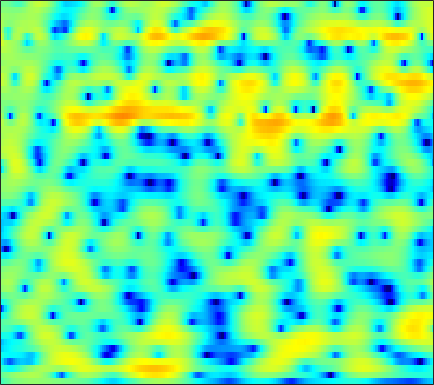

The file beside this chart, header and first rows:
-3.3128, -2.7876, -2.1443, -1.584, -1.2138, -0.77445, -0.39037, -0.15069, 0.11643, 0.33567, 0.51636, 0.62429, 0.73652, 0.81988, 0.85857, 0.87587, 0.87092, 0.84036, 0.78094, 0.71272, 0.61509, 0.53397, 0.41508, 0.28314
-1.752, -1.3, -0.768, -0.2944, 0.02487, 0.4144, 0.7713, 1.018, 1.322, 1.6, 1.843, 1.996, 2.16, 2.262, 2.295, 2.27, 2.152, 1.996, 1.678, 1.216, 0.5851, -0.02885, -1.071, -2.442
-3.407, -4.138, -5.052, -5.766, -6.044, -5.948, -5.418, -4.835, -3.953, -3.064, -2.213, -1.627, -0.912, -0.2621, 0.1869, 0.7208, 1.181, 1.477, 1.794, 2.016, 2.135, 2.155, 2.087, 1.921
-6.825, -8.534, -11.15, -13.7, -14.58, -13.64, -11.8, -10.61, -9.519, -8.968, -8.886, -9.074, -9.461, -9.61, -9.203, -7.802, -5.845, -4.33, -2.461, -0.8527, 0.4974, 1.353, 2.312, 3.089
-5.566, -5.866, -6.184, -6.42, -6.524, -6.583, -6.608, -6.603, -6.728, -6.988, -7.447, -7.921, -8.665, -9.28, -9.317, -8.466, -6.75, -5.244, -3.295, -1.546, -0.0509, 0.9134, 2.009, 2.901
-8.46, -7.91, -7.258, -6.697, -6.314, -5.867, -5.506, -5.241, -4.902, -4.539, -4.182, -3.913, -3.524, -3.068, -2.666, -2.046, -1.352, -0.7921, -0.0316, 0.7129, 1.406, 1.876, 2.423, 2.865
-9.986, -8.871, -7.789, -7.075, -6.701, -6.337, -6.07, -5.861, -5.509, -4.993, -4.297, -3.672, -2.747, -1.793, -1.086, -0.1848, 0.6356, 1.196, 1.855, 2.405, 2.831, 3.057, 3.236, 3.269
-5.594, -5.324, -5.213, -5.42, -5.848, -6.871, -8.601, -10.55, -14.17, -15.54, -11.27, -8.112, -4.84, -2.393, -0.9455, 0.5917, 1.781, 2.482, 3.196, 3.686, 3.972, 4.057, 4, 3.736
-2.535, -2.518, -2.583, -2.801, -3.097, -3.645, -4.335, -4.877, -5.397, -5.303, -4.41, -3.412, -1.927, -0.5351, 0.378, 1.372, 2.124, 2.54, 2.894, 3.05, 3.031, 2.917, 2.649, 2.268
-2.184, -2.021, -1.746, -1.433, -1.19, -0.8786, -0.5646, -0.318, 0.0308, 0.4044, 0.8138, 1.141, 1.581, 1.953, 2.162, 2.312, 2.292, 2.151, 1.783, 1.215, 0.4652, -0.1702, -1.034, -1.769
-6.081, -5.317, -3.993, -2.621, -1.645, -0.4748, 0.5229, 1.165, 1.902, 2.495, 2.961, 3.221, 3.463, 3.551, 3.508, 3.278, 2.814, 2.287, 1.298, -0.1063, -2.068, -4.081, -7.958, -14.53
-17.94, -12.58, -8.013, -5.014, -3.313, -1.541, -0.1739, 0.6372, 1.506, 2.179, 2.692, 2.972, 3.212, 3.301, 3.272, 3.093, 2.731, 2.322, 1.586, 0.6174, -0.5749, -1.593, -2.97, -4.091
-5.851, -5.226, -4.2, -3.112, -2.326, -1.422, -0.6692, -0.2053, 0.2913, 0.6802, 0.9997, 1.211, 1.465, 1.693, 1.829, 1.947, 1.975, 1.927, 1.754, 1.462, 1.081, 0.7565, 0.2967, -0.1456
-2.172, -1.717, -1.21, -0.8148, -0.6097, -0.5084, -0.6113, -0.8026, -1.182, -1.612, -1.936, -1.974, -1.657, -0.9698, -0.3569, 0.4522, 1.15, 1.561, 1.94, 2.13, 2.135, 2.032, 1.764, 1.38
0.4227, 0.8968, 1.311, 1.443, 1.333, 0.8998, 0.0487, -0.9325, -2.871, -5.919, -11.16, -16.97, -11.77, -6.025, -3.356, -0.9009, 0.7625, 1.646, 2.469, 2.953, 3.127, 3.068, 2.755, 2.156
1.08, 1.528, 1.904, 2.018, 1.927, 1.575, 0.9369, 0.2544, -0.8992, -2.215, -3.401, -3.875, -3.636, -2.651, -1.748, -0.5845, 0.4117, 1.022, 1.647, 2.059, 2.267, 2.268, 2.03, 1.463
0.3095, 0.71, 1.09, 1.301, 1.355, 1.274, 1.048, 0.7961, 0.3675, -0.1127, -0.585, -0.899, -1.247, -1.514, -1.646, -1.742, -1.723, -1.6, -1.278, -0.8189, -0.2946, 0.07004, 0.4495, 0.6451
-0.5418, -0.1779, 0.2122, 0.5062, 0.6689, 0.7746, 0.7779, 0.7117, 0.5147, 0.1752, -0.3128, -0.8023, -1.655, -2.784, -3.837, -5.6, -7.59, -8.67, -8.309, -6.205, -3.898, -2.405, -0.8076, 0.4112
-2.624, -2.388, -2.056, -1.691, -1.408, -1.015, -0.671, -0.4761, -0.3257, -0.3483, -0.5982, -0.9571, -1.708, -2.858, -4.068, -6.221, -9.07, -11.07, -10.62, -7.376, -4.345, -2.542, -0.6415, 0.8279
-7.194, -7.456, -7.471, -6.948, -6.231, -5.016, -3.785, -2.962, -2.064, -1.413, -1.022, -0.8943, -0.9302, -1.171, -1.454, -1.863, -2.2, -2.305, -2.15, -1.649, -0.9143, -0.2777, 0.5959, 1.436
-13.22, -16.28, -23.68, -20.11, -14.36, -9.621, -6.513, -4.769, -2.985, -1.681, -0.7398, -0.2333, 0.2078, 0.4394, 0.5151, 0.4885, 0.3952, 0.3072, 0.2024, 0.158, 0.2074, 0.3286, 0.6174, 1.048
-10.64, -11.1, -11.21, -10.24, -8.879, -6.662, -4.557, -3.158, -1.548, -0.2537, 0.7463, 1.324, 1.864, 2.163, 2.235, 2.117, 1.778, 1.375, 0.6402, -0.2876, -1.296, -1.962, -2.393, -2.019
-8.54, -7.755, -6.72, -5.606, -4.689, -3.438, -2.15, -1.202, -0.02152, 1.038, 1.935, 2.471, 3.007, 3.299, 3.336, 3.146, 2.607, 1.938, 0.6022, -1.455, -4.696, -8.703, -23.3, -12.7
-9.394, -8.264, -7.013, -5.94, -5.174, -4.148, -3.064, -2.211, -1.055, 0.0607, 1.076, 1.737, 2.453, 2.949, 3.163, 3.217, 2.987, 2.618, 1.859, 0.8103, -0.44, -1.342, -2.147, -2.179
-9.35, -8.862, -8.561, -8.532, -8.6, -8.381, -7.426, -6.274, -4.419, -2.591, -0.9769, 0.06111, 1.196, 2.068, 2.567, 3.019, 3.271, 3.332, 3.255, 3.037, 2.718, 2.433, 2.026, 1.586
-8.051, -8.275, -9.227, -11.25, -14.12, -23.23, -21.52, -13.58, -8.382, -5.179, -2.962, -1.698, -0.3774, 0.6613, 1.315, 2.054, 2.678, 3.067, 3.468, 3.731, 3.838, 3.804, 3.601, 3.188
-5.5, -5.545, -5.923, -6.599, -7.149, -7.686, -7.449, -6.826, -5.694, -4.654, -3.868, -3.442, -2.996, -2.494, -1.997, -1.081, 0.006937, 0.8398, 1.869, 2.705, 3.312, 3.613, 3.797, 3.738
-2.484, -2.296, -2.203, -2.254, -2.342, -2.482, -2.663, -2.828, -3.174, -3.768, -4.791, -5.976, -8.295, -11.25, -11.95, -8.742, -5.027, -2.83, -0.6041, 1.017, 2.168, 2.784, 3.328, 3.599
-0.3379, -0.1331, 0.03095, 0.08056, 0.03504, -0.1181, -0.4301, -0.7595, -1.395, -2.294, -3.56, -4.802, -6.865, -8.864, -9.276, -7.51, -4.919, -3.164, -1.274, 0.1671, 1.23, 1.817, 2.36, 2.668
0.6031, 0.7785, 0.9527, 1.054, 1.07, 0.9981, 0.8217, 0.6082, 0.2157, -0.2963, -0.8994, -1.373, -1.946, -2.325, -2.403, -2.203, -1.736, -1.283, -0.6365, -0.04044, 0.4646, 0.7543, 1.01, 1.108
0.7162, 0.9022, 1.172, 1.427, 1.594, 1.738, 1.787, 1.737, 1.57, 1.287, 0.9205, 0.6129, 0.2004, -0.1907, -0.4323, -0.6814, -0.8011, -0.8163, -0.7507, -0.616, -0.4686, -0.3784, -0.3304, -0.4169
-0.5046, -0.1432, 0.5782, 1.381, 1.93, 2.522, 2.887, 3.016, 2.988, 2.752, 2.326, 1.899, 1.207, 0.4256, -0.1935, -0.9942, -1.681, -2.054, -2.303, -2.245, -1.988, -1.738, -1.456, -1.348
-8.038, -5.283, -1.677, 0.896, 2.247, 3.499, 4.209, 4.468, 4.464, 4.112, 3.421, 2.69, 1.426, -0.1375, -1.531, -3.611, -5.931, -7.477, -8.368, -7.38, -5.51, -4.15, -2.698, -1.713
-4.083, -2.661, -0.2159, 1.814, 2.964, 3.998, 4.548, 4.659, 4.439, 3.8, 2.745, 1.679, -0.1222, -2.407, -4.466, -7.788, -11.98, -16.09, -19.86, -14.34, -9.535, -6.971, -4.429, -2.632
1.69, 2.034, 2.629, 3.233, 3.615, 3.933, 3.992, 3.817, 3.288, 2.376, 1.058, -0.2288, -2.395, -5.152, -7.638, -11.46, -15.32, -16.71, -15.28, -12.42, -9.471, -7.498, -5.239, -3.443
2.557, 2.884, 3.256, 3.538, 3.653, 3.67, 3.47, 3.173, 2.539, 1.616, 0.3629, -0.8216, -2.765, -5.203, -7.413, -11.04, -14.88, -16.1, -13.89, -10.78, -8.214, -6.635, -4.841, -3.369
1.943, 2.372, 2.796, 3.057, 3.15, 3.13, 2.934, 2.676, 2.16, 1.45, 0.5299, -0.2884, -1.523, -2.893, -3.937, -5.233, -6.213, -6.619, -6.663, -6.246, -5.55, -4.927, -4.055, -3.179
1.45, 1.882, 2.286, 2.52, 2.616, 2.627, 2.54, 2.384, 2.07, 1.613, 1.017, 0.4833, -0.3355, -1.211, -1.886, -2.731, -3.481, -3.935, -4.36, -4.601, -4.663, -4.59, -4.373, -3.977
1.911, 2.053, 2.106, 2.096, 2.083, 2.116, 2.186, 2.23, 2.225, 2.081, 1.758, 1.384, 0.7083, -0.1423, -0.8727, -1.91, -2.902, -3.578, -4.342, -4.946, -5.487, -5.947, -6.619, -7.197
2.743, 2.166, 1.125, 0.09198, -0.4, -0.2641, 0.5677, 1.352, 2.213, 2.727, 2.792, 2.551, 1.852, 0.6718, -0.5184, -2.474, -4.694, -6.173, -7.217, -7.091, -6.823, -7.092, -8.47, -12.13
2.018, 0.6413, -2.244, -7.586, -17.78, -11.82, -4.196, -1.317, 0.9631, 2.18, 2.637, 2.552, 1.906, 0.5913, -0.8902, -3.788, -8.484, -14.29, -17.25, -10.18, -6.761, -5.354, -4.333, -3.705
0.4577, -0.1918, -1.264, -2.352, -2.85, -2.674, -1.719, -0.8411, 0.182, 0.8462, 1.142, 1.101, 0.6885, -0.08152, -0.8806, -2.199, -3.494, -4.261, -4.732, -4.443, -3.755, -3.111, -2.242, -1.373
-0.1515, -0.1013, -0.1488, -0.2318, -0.2429, -0.1529, 0.06067, 0.2565, 0.5074, 0.6981, 0.7445, 0.6719, 0.4212, 0.003669, -0.4018, -0.9802, -1.583, -1.972, -2.341, -2.499, -2.433, -2.253, -1.849, -1.283
0.212, 0.4634, 0.6324, 0.7013, 0.7205, 0.7393, 0.7956, 0.8598, 0.9728, 1.086, 1.128, 1.095, 0.9446, 0.6398, 0.3153, -0.2273, -0.8927, -1.436, -2.132, -2.748, -3.118, -3.204, -3.011, -2.506
1.607, 1.685, 1.591, 1.315, 1.034, 0.6845, 0.497, 0.5445, 0.8391, 1.256, 1.676, 1.897, 1.992, 1.818, 1.489, 0.7348, -0.3362, -1.392, -3.137, -5.143, -6.984, -7.638, -7.105, -5.648
3.366, 3.13, 2.423, 1.176, -0.1479, -2.318, -4.104, -3.974, -1.993, 0.2168, 1.89, 2.744, 3.385, 3.516, 3.284, 2.542, 1.227, -0.1719, -2.811, -6.784, -13.52, -19.89, -12.97, -8.447
3.365, 3.129, 2.335, 0.8663, -0.8003, -4.085, -8.049, -7.696, -3.56, -0.294, 1.839, 2.882, 3.726, 4.028, 3.945, 3.458, 2.526, 1.567, -0.02726, -1.854, -3.672, -4.775, -5.88, -6.868
1.615, 1.773, 1.68, 1.302, 0.9017, 0.3464, 0.03722, 0.09721, 0.548, 1.246, 1.948, 2.382, 2.769, 2.897, 2.825, 2.49, 1.935, 1.354, 0.4131, -0.6787, -1.911, -2.936, -4.469, -6.38
0.6486, 1.053, 1.366, 1.481, 1.478, 1.43, 1.393, 1.382, 1.432, 1.529, 1.633, 1.705, 1.741, 1.704, 1.603, 1.372, 1.043, 0.6995, 0.134, -0.5503, -1.344, -2.022, -2.958, -3.967
1.201, 1.472, 1.682, 1.747, 1.722, 1.635, 1.497, 1.36, 1.169, 0.9621, 0.7673, 0.6386, 0.5042, 0.4304, 0.3969, 0.3607, 0.2681, 0.1662, -0.05552, -0.3984, -0.8195, -1.184, -1.712, -2.225
2.715, 2.604, 2.393, 2.156, 1.974, 1.694, 1.344, 1.034, 0.4962, -0.1518, -0.8376, -1.297, -1.641, -1.605, -1.34, -0.8485, -0.3974, -0.1423, 0.0232, -0.01397, -0.2421, -0.491, -0.9318, -1.367
4.318, 3.56, 2.651, 2.025, 1.784, 1.637, 1.464, 1.165, 0.3733, -1.03, -3.263, -5.535, -8.281, -7.024, -4.603, -1.97, -0.2085, 0.5828, 1.116, 1.173, 0.8097, 0.3219, -0.4815, -1.377
4.444, 2.109, -1.64, -3.844, -2.618, -0.08326, 1.588, 2.161, 2.175, 1.282, -0.5171, -2.428, -4.557, -3.518, -1.427, 0.9156, 2.472, 3.112, 3.352, 2.934, 1.907, 0.6982, -1.467, -4.301
2.796, 0.5791, -2.833, -4.697, -3.59, -1.144, 0.6854, 1.566, 2.213, 2.398, 2.283, 2.149, 2.068, 2.207, 2.429, 2.793, 2.977, 2.935, 2.516, 1.588, 0.07674, -1.517, -4.497, -8.763
2.284, 1.565, 0.782, 0.3349, 0.2762, 0.4938, 0.8656, 1.185, 1.528, 1.796, 1.977, 2.074, 2.158, 2.226, 2.24, 2.195, 1.986, 1.694, 1.092, 0.2057, -1.015, -2.15, -3.894, -5.789
1.38, 1.2, 0.969, 0.8003, 0.7263, 0.7016, 0.7692, 0.8595, 1.02, 1.207, 1.419, 1.569, 1.753, 1.89, 1.95, 1.912, 1.76, 1.528, 1.062, 0.4097, -0.4357, -1.181, -2.307, -3.494
0.1935, 0.2715, 0.2626, 0.1751, 0.07764, -0.05811, -0.1495, -0.1858, -0.0992, 0.1162, 0.4607, 0.7788, 1.239, 1.653, 1.911, 2.143, 2.229, 2.185, 1.954, 1.529, 0.9244, 0.3611, -0.5314, -1.552
-0.8316, -0.6446, -0.6303, -0.8794, -1.209, -1.794, -2.469, -2.883, -3.123, -2.768, -1.883, -1.017, 0.1716, 1.253, 1.927, 2.653, 3.113, 3.305, 3.347, 3.138, 2.687, 2.183, 1.32, 0.1935
